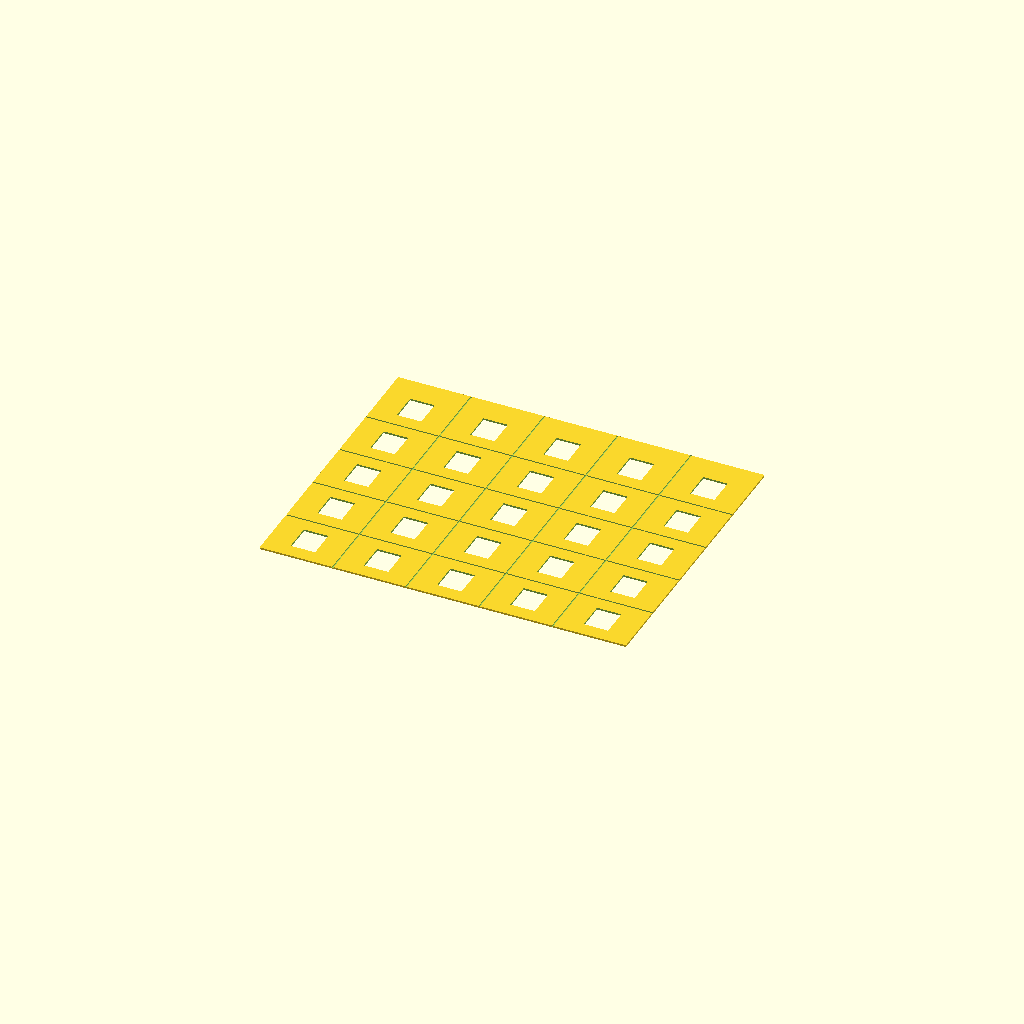
Cell 1: rendered with the file's own defaults.
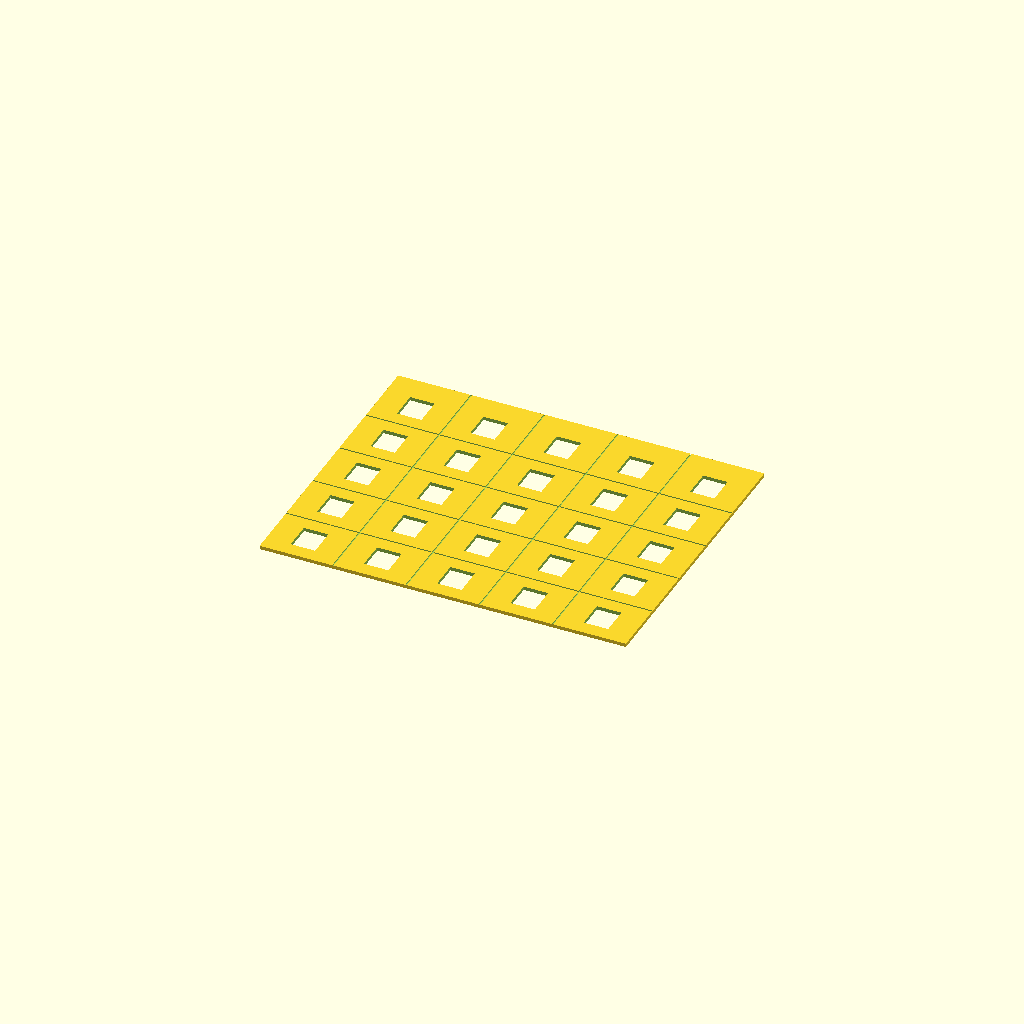
Cell 2: the same model with panel_t = 2.
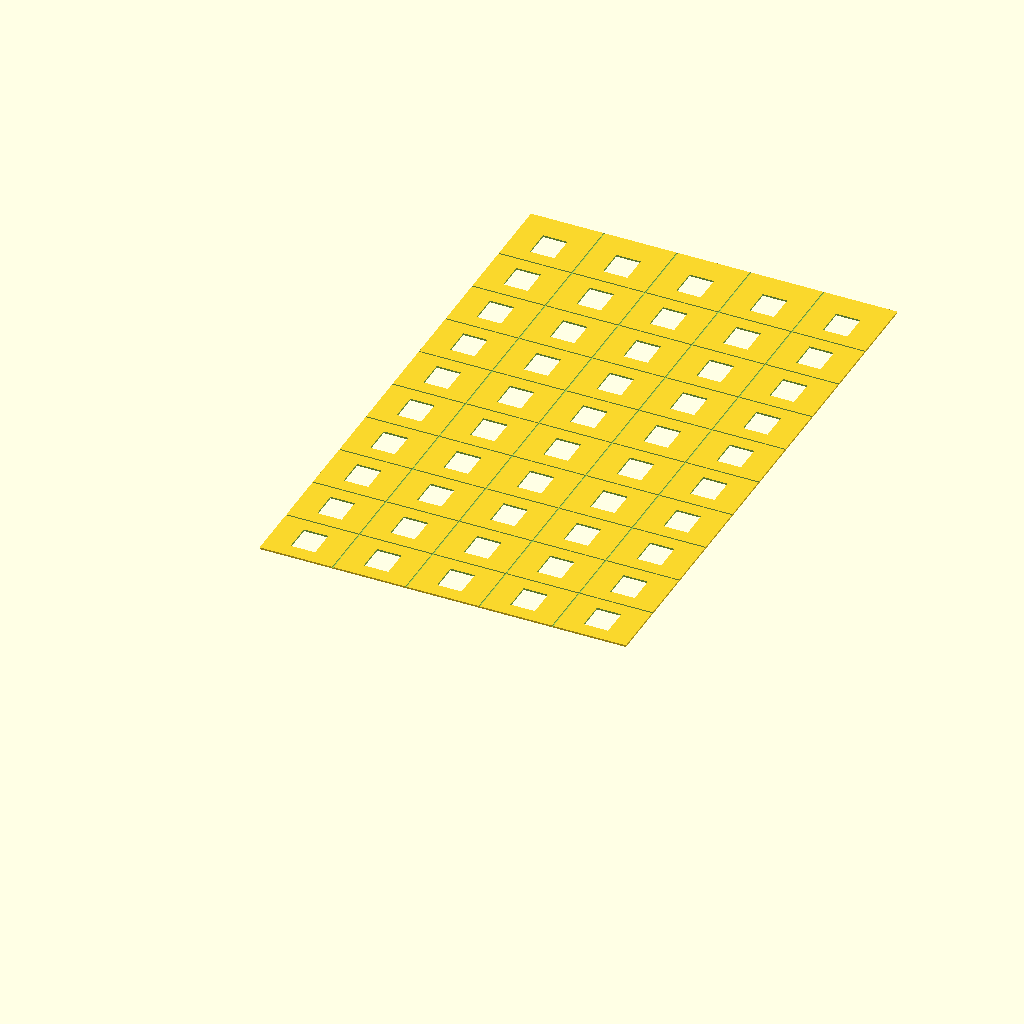
Cell 3: floors = 10 (everything else at default).
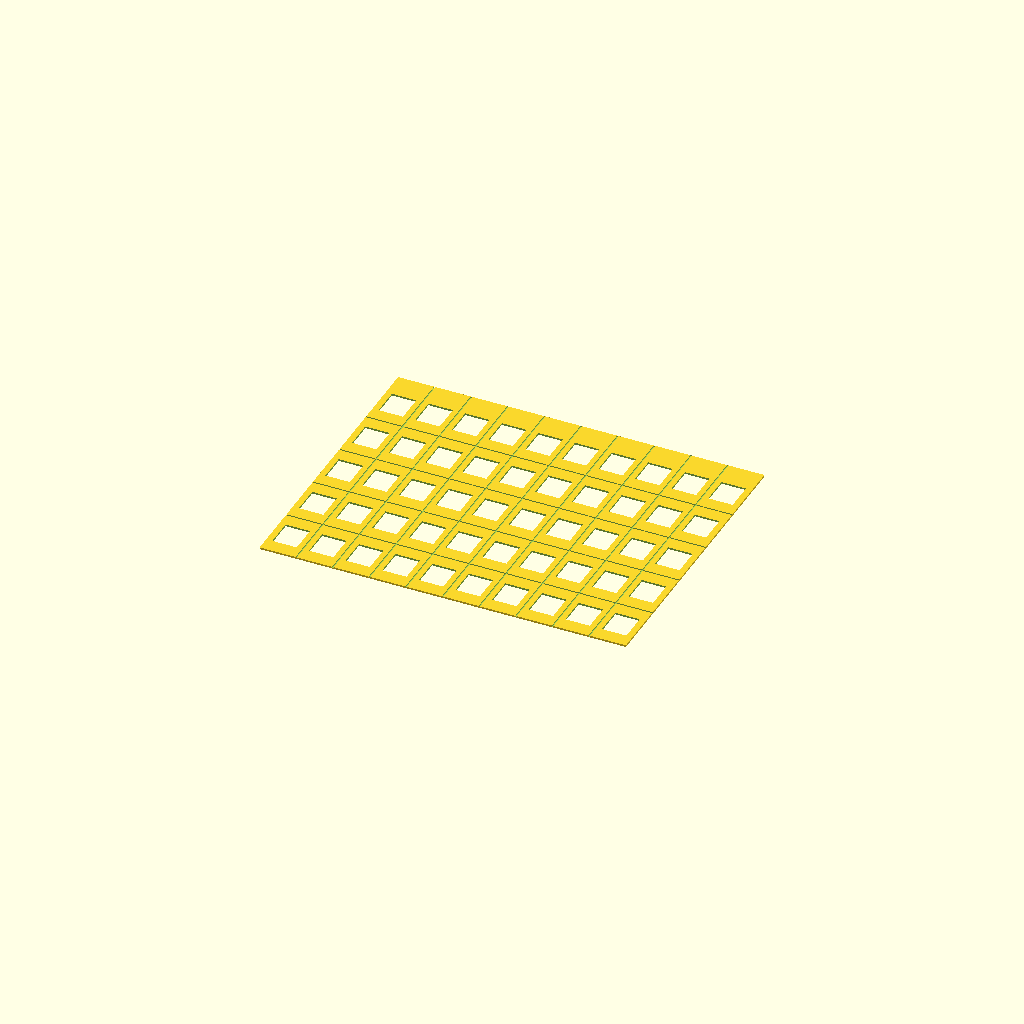
Cell 4: n_bays = 10 (everything else at default).
One fixed orthographic camera (rotation 55°, 0°, 25°; colour scheme Cornfield) for every cell.
Source of the model, ee_apartment_block/ee_apartment_block_wall_back.scad:
/*
 * PROMPT: H0 scale (1:87) Eastern European prefab apartment block — back wall panel, flat for FDM printing. Five bays wide, five floors tall with parapet, regular windows on all bays and all floors (no door). Vertical panel-joint grooves at bay boundaries, horizontal floor-line grooves. Panel lies flat, exterior face up.
 */

$fn = 32;

S          = 1/87;
panel_t    = 1.0;

floors     = 5;
bld_w      = 18000 * S;   // 206.9 mm
floor_h    = 2800  * S;   //  32.2 mm
bld_h      = floors * floor_h;
parapet_h  = 600   * S;   //   6.9 mm
wall_panel_h = bld_h + parapet_h;

n_bays     = 5;
bay_w      = bld_w / n_bays;   // 41.4 mm

win_w      = 1200 * S;   // 13.8 mm
win_h      = 1400 * S;   // 16.1 mm

groove_w   = 0.8;
groove_d   = 0.6;

module wall_back() {
    difference() {
        // Base slab
        cube([bld_w, wall_panel_h, panel_t]);

        // Windows: all floors, all bays
        for (f = [0 : floors - 1]) {
            for (b = [0 : n_bays - 1]) {
                translate([
                    b * bay_w + (bay_w - win_w) / 2,
                    f * floor_h + (floor_h - win_h) / 2,
                    -1
                ])
                cube([win_w, win_h, panel_t + 2]);
            }
        }

        // Vertical panel-joint grooves on exterior face (Z = panel_t - groove_d)
        for (b = [1 : n_bays - 1]) {
            translate([
                b * bay_w - groove_w / 2,
                0,
                panel_t - groove_d
            ])
            cube([groove_w, wall_panel_h, groove_d + 1]);
        }

        // Horizontal floor-line grooves on exterior face
        for (f = [1 : floors - 1]) {
            translate([
                0,
                f * floor_h - groove_w / 2,
                panel_t - groove_d
            ])
            cube([bld_w, groove_w, groove_d + 1]);
        }
    }
}

wall_back();
Parameter table extracted from the source (name, type, default, range or options):
panel_t: number, default 1
floors: number, default 5
n_bays: number, default 5
groove_w: number, default 0.8
groove_d: number, default 0.6
